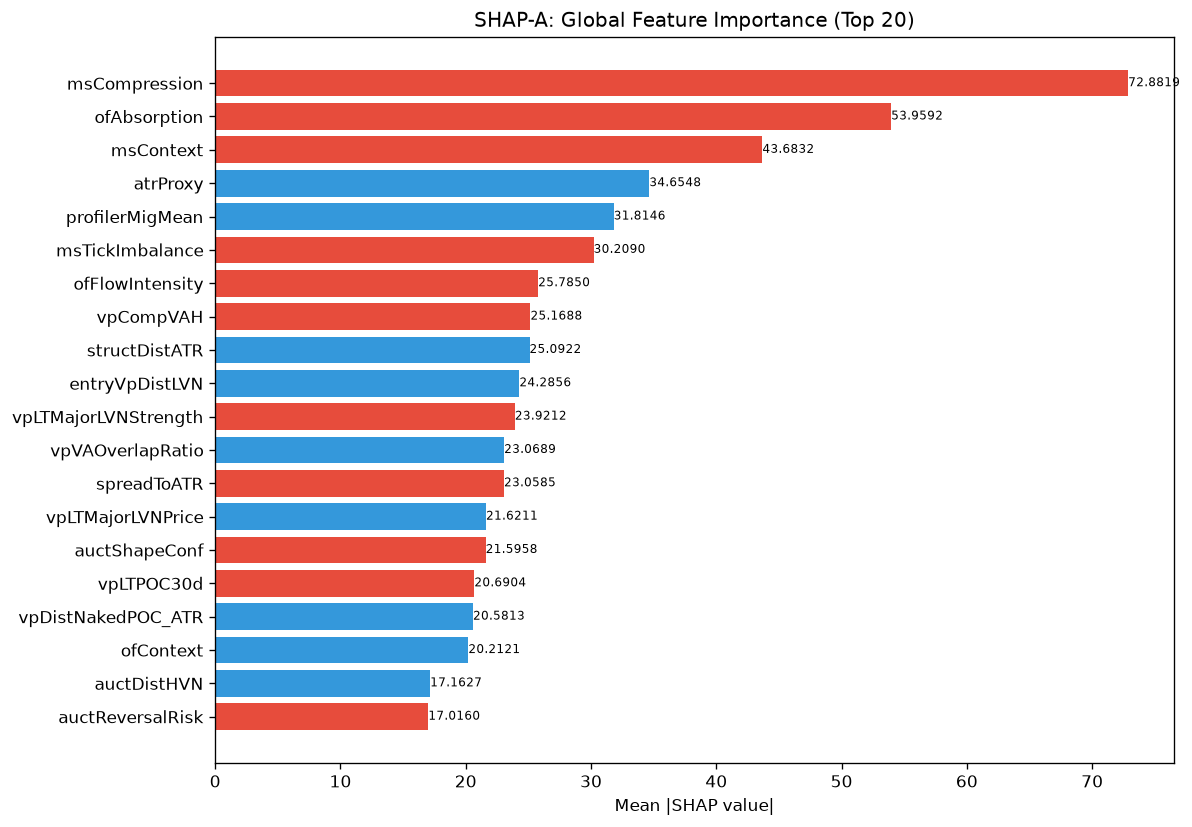

Source data for this figure (header and first rows):
feature, category, mean_abs_shap, mean_shap, std_shap, rank
msCompression, unknown, 72.88, -6.277, 64.93, 1
ofAbsorption, unknown, 53.96, -4.886, 69.42, 2
msContext, engine_composite, 43.68, -9.06, 66.37, 3
atrProxy, unknown, 34.65, 6.657, 28.27, 4
profilerMigMean, unknown, 31.81, 3.438, 13.47, 5
msTickImbalance, unknown, 30.21, -2.903, 39.48, 6
ofFlowIntensity, unknown, 25.79, -2.549, 28.96, 7
vpCompVAH, unknown, 25.17, -2.659, 14.06, 8
structDistATR, unknown, 25.09, 2.996, 11.88, 9
entryVpDistLVN, unknown, 24.29, 4.232, 29.91, 10
vpLTMajorLVNStrength, unknown, 23.92, -0.8626, 21.32, 11
vpVAOverlapRatio, unknown, 23.07, 0.2499, 24.85, 12
spreadToATR, unknown, 23.06, -1.93, 32.72, 13
vpLTMajorLVNPrice, unknown, 21.62, 3.346, 37.46, 14
auctShapeConf, unknown, 21.6, -2.497, 19.08, 15
vpLTPOC30d, unknown, 20.69, -0.2498, 27.65, 16
vpDistNakedPOC_ATR, unknown, 20.58, 4.073, 33.49, 17
ofContext, engine_composite, 20.21, 0.6597, 21.49, 18
auctDistHVN, unknown, 17.16, 0.007198, 13.28, 19
auctReversalRisk, unknown, 17.02, -1.219, 10.83, 20
auctExpMoveATR, unknown, 16.59, -0.1577, 19.97, 21
liqSessionLiq, unknown, 16.23, 1.068, 17.63, 22
smZoneQuality, unknown, 16.05, -3.638, 29.21, 23
vpDevPOCSlope, unknown, 16.03, -0.1486, 7.421, 24
vpBestHVNScore, unknown, 15.96, -1.367, 13.91, 25
liqPremDisc, unknown, 15.74, 0.3849, 16.11, 26
auctBalance, unknown, 15.59, -2.442, 9.629, 27
liqStopCluster, unknown, 13.19, 0.8017, 7.037, 28
auctAcceptance, unknown, 12.76, -2.96, 25.18, 29
auctDistLVN, unknown, 12.71, -0.08947, 7.345, 30
vpDailyPOC, unknown, 12.66, -0.4466, 6.246, 31
liqDensity, unknown, 11.83, 2.255, 12.46, 32
vpPullbackPOC, unknown, 11.8, -2.049, 10.96, 33
vpCompVAL, unknown, 11.65, 0.6147, 13.77, 34
auctTargetProb, unknown, 11.5, -3.231, 14.79, 35
auctExpReward, unknown, 10.67, 0.8105, 9.794, 36
auctHVNStrength, unknown, 10.53, -0.4677, 15.63, 37
entryVpInsideVA, unknown, 9.911, -1.242, 10.94, 38
entryVpVAL, unknown, 9.904, 0.2188, 11.51, 39
smContext, engine_composite, 9.853, 0.5033, 14.64, 40
RR, unknown, 9.81, -0.3728, 4.742, 41
auctTradeQuality, unknown, 9.418, 1.994, 11.74, 42
vpLTTrendDuration, unknown, 9.409, -0.8888, 11.46, 43
profilerBalMean, unknown, 9.311, -0.5858, 6.604, 44
entryProfilerSamples, unknown, 9.228, -0.2494, 9.508, 45
ofParticipation, unknown, 9.044, -1.305, 6.573, 46
thesis, unknown, 9.017, -0.06497, 7.203, 47
vpLTPOC10d, unknown, 8.322, -0.2885, 6.662, 48
vpLTBalanceStability, unknown, 8.282, -0.4689, 10.13, 49
vpLTMajorHVNPrice, unknown, 7.889, -0.2206, 7.07, 50
spreadPoints, unknown, 7.4, -0.4145, 5.993, 51
auctTargetType, unknown, 7.238, 0.3626, 6.584, 52
liqContext, engine_composite, 7.068, 1.722, 7.929, 53
auctLVNStrength, unknown, 6.652, -1.568, 5.877, 54
vpPOC, unknown, 6.625, 0.1642, 6.46, 55
avgSpread, unknown, 6.56, -0.7599, 12.76, 56
auctMajorHVN, unknown, 6.3, 0.06026, 6.148, 57
vpLTAcceptanceAtPrice, unknown, 6.091, -0.805, 5.417, 58
profilerTQMean, unknown, 5.547, -0.7679, 2.626, 59
entryVpPOC, unknown, 5.371, -0.2635, 6.446, 60
... 112 more rows
